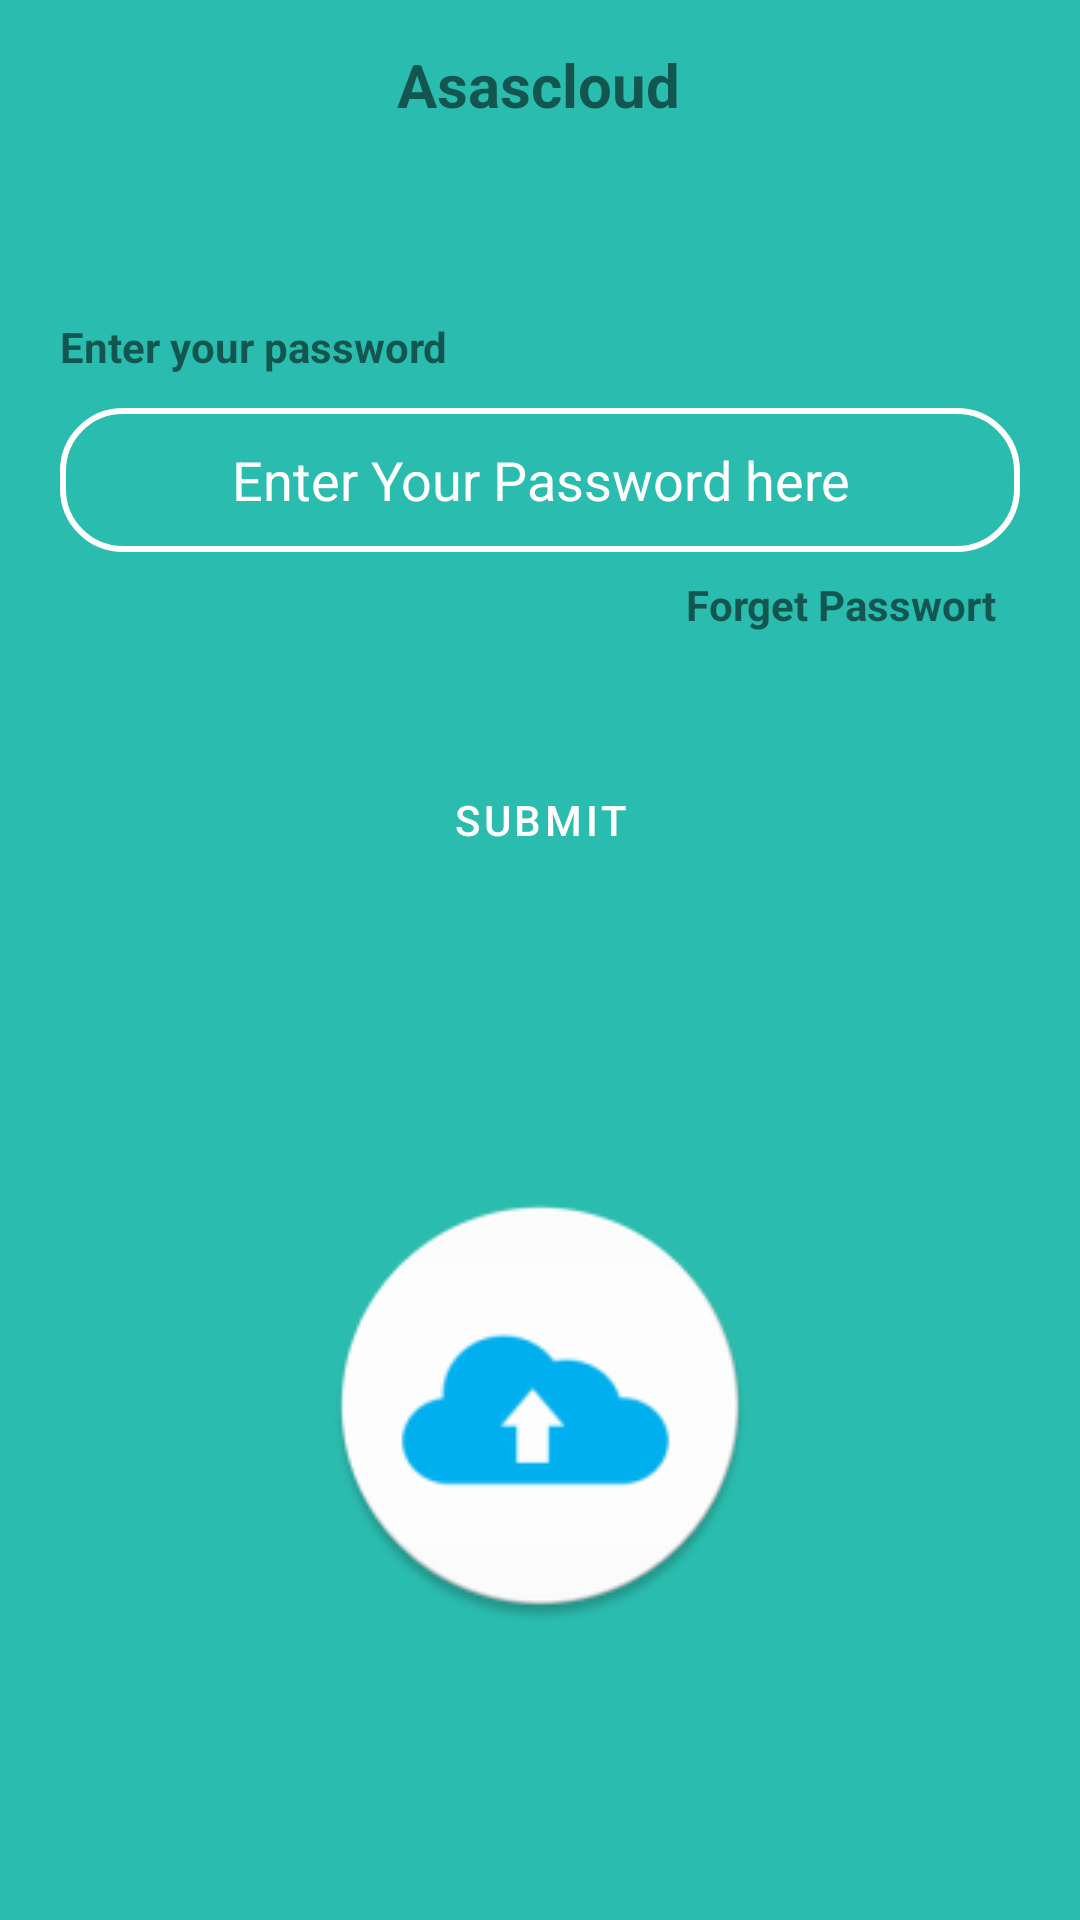

This screen was rendered from an Android layout file. Write that file and the resources it references.
<!-- AndroidManifest.xml: activity theme myAsasCloud -->
<!-- res/layout/activity_login_with_password.xml -->
<?xml version="1.0" encoding="utf-8"?>
<androidx.constraintlayout.widget.ConstraintLayout xmlns:android="http://schemas.android.com/apk/res/android"
    xmlns:app="http://schemas.android.com/apk/res-auto"
    xmlns:tools="http://schemas.android.com/tools"
    android:layout_width="match_parent"
    android:background="@color/main"
    android:layout_height="match_parent"
    tools:context=".Activity.LoginWithPasswordActivity">

    <TextView
        android:id="@+id/textView7"
        android:layout_width="wrap_content"
        android:layout_height="wrap_content"
        android:text="@string/app_name"
        android:textSize="20sp"
        android:textStyle="bold"
        app:layout_constraintBottom_toTopOf="@+id/password_txt"
        app:layout_constraintEnd_toEndOf="parent"
        app:layout_constraintHorizontal_bias="0.498"
        app:layout_constraintStart_toStartOf="parent"
        app:layout_constraintTop_toTopOf="parent"
        app:layout_constraintVertical_bias="0.136" />

    <TextView
        android:id="@+id/porget_password"
        android:layout_width="wrap_content"
        android:layout_height="wrap_content"
        android:layout_marginTop="8dp"
        android:text="Forget Passwort"
        android:textStyle="bold"
        app:layout_constraintEnd_toEndOf="@+id/password_txt"
        app:layout_constraintHorizontal_bias="0.966"
        app:layout_constraintStart_toStartOf="parent"
        app:layout_constraintTop_toBottomOf="@+id/password_txt" />

    <Button
        android:id="@+id/btn_conf"
        android:layout_margin="10dp"
        android:layout_width="match_parent"
        android:layout_height="wrap_content"
        android:text="Submit"
        android:background="@drawable/btn_bg"
        app:layout_constraintBottom_toBottomOf="parent"
        app:layout_constraintEnd_toEndOf="@+id/password_txt"
        app:layout_constraintHorizontal_bias="0.394"
        app:layout_constraintStart_toStartOf="@+id/password_txt"
        app:layout_constraintTop_toBottomOf="@+id/password_txt"
        app:layout_constraintVertical_bias="0.143" />


    <EditText
        android:id="@+id/password_txt"
        android:layout_width="match_parent"
        android:layout_height="wrap_content"
        android:layout_marginLeft="20dp"
        android:layout_marginTop="136dp"
        android:layout_marginRight="20dp"
        android:background="@drawable/btn_bg"
        android:textAlignment="center"
        android:textColor="@color/white"
        android:textColorHint="@color/white"
        android:ems="10"
        android:hint="Enter Your Password here"
        android:inputType="textPassword"
        android:minHeight="48dp"
        app:layout_constraintEnd_toEndOf="parent"
        app:layout_constraintStart_toStartOf="parent"
        app:layout_constraintTop_toTopOf="parent" />

    <TextView
        android:id="@+id/textView3"
        android:layout_width="wrap_content"
        android:layout_height="wrap_content"
        android:text="Enter your password"
        android:textStyle="bold"
        app:layout_constraintBottom_toTopOf="@+id/password_txt"
        app:layout_constraintEnd_toEndOf="@+id/password_txt"
        app:layout_constraintHorizontal_bias="0.0"
        app:layout_constraintStart_toStartOf="@+id/password_txt"
        app:layout_constraintTop_toTopOf="parent"
        app:layout_constraintVertical_bias="0.905" />

    <ImageView
        android:id="@+id/imageView"
        android:layout_width="wrap_content"
        android:layout_height="wrap_content"
        app:layout_constraintBottom_toBottomOf="parent"
        app:layout_constraintEnd_toEndOf="parent"
        app:layout_constraintStart_toStartOf="parent"
        app:layout_constraintTop_toBottomOf="@+id/btn_conf"
        app:srcCompat="@drawable/ic_launcher_round" />
</androidx.constraintlayout.widget.ConstraintLayout>
<!-- resources referenced by this layout -->
<resources>
  <color name="main">#2ABCAE</color>
  <color name="white">#FFFFFFFF</color>
  <!-- drawable btn_bg (drawable) -->
  <?xml version="1.0" encoding="utf-8"?>
  <shape xmlns:android="http://schemas.android.com/apk/res/android">
      <stroke android:width="2dp"
          android:color="@color/white"/>
      <corners android:radius="20dp"/>
  
  </shape>
  <!-- drawable ic_launcher_round: png bitmap (drawable, 7616 bytes) -->
  <string name="app_name">Asascloud</string>
  <style name="myAsasCloud" parent="Theme.MaterialComponents.DayNight.NoActionBar">
          
          <item name="colorPrimary">@color/purple_500</item>
          <item name="colorPrimaryVariant">@color/purple_700</item>
          <item name="colorOnPrimary">@color/white</item>
          
          <item name="colorSecondary">@color/teal_200</item>
          <item name="colorSecondaryVariant">@color/teal_700</item>
          <item name="colorOnSecondary">@color/black</item>
          
          <item name="android:statusBarColor" tools:targetApi="l">?attr/colorPrimaryVariant</item>
          
      </style>
  <color name="purple_500">#2ABCAE</color>
  <color name="purple_700">#2ABCAE</color>
  <color name="teal_200">#FF03DAC5</color>
  <color name="teal_700">#FF018786</color>
  <color name="black">#FF000000</color>
</resources>
